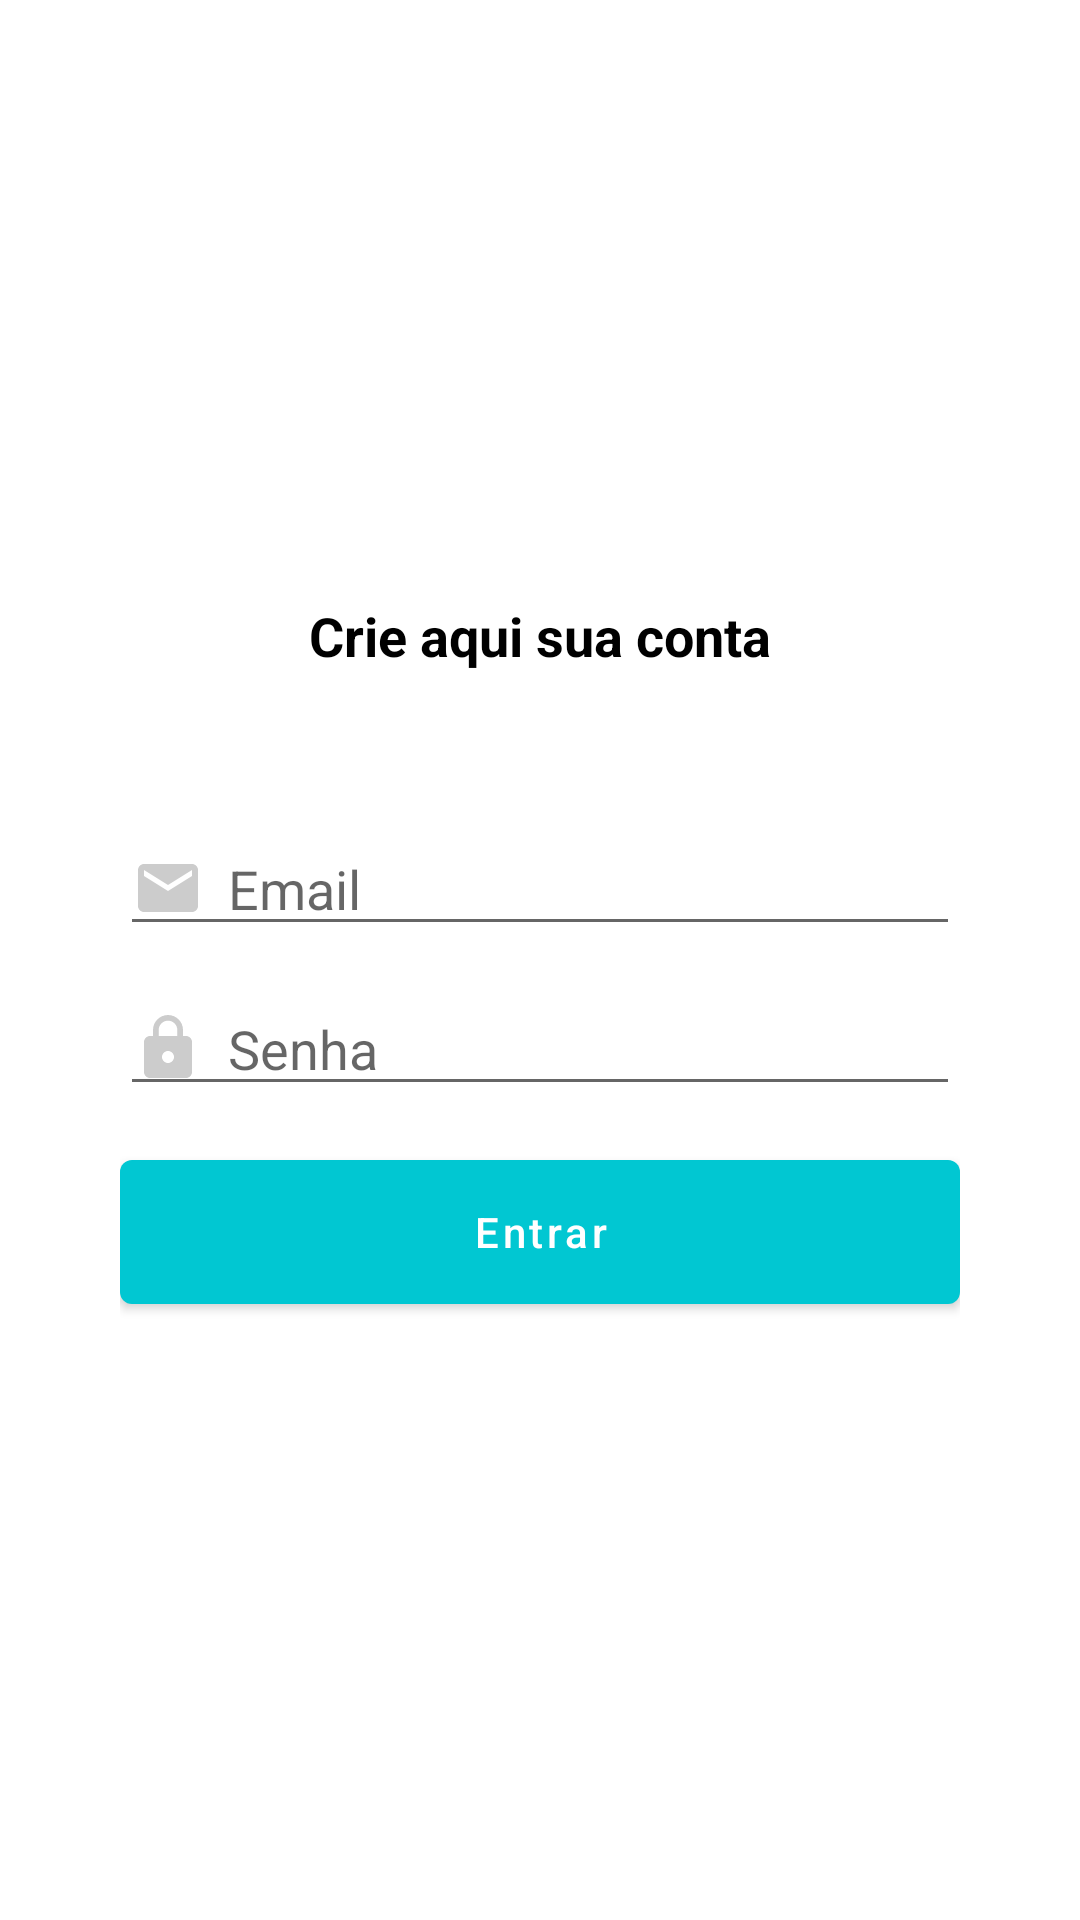

Produce the Android XML layout that renders to this screen, including the resource entries it uses.
<!-- AndroidManifest.xml: application theme Theme.Organizze -->
<!-- res/layout/activity_login.xml -->
<?xml version="1.0" encoding="utf-8"?>
<androidx.constraintlayout.widget.ConstraintLayout xmlns:android="http://schemas.android.com/apk/res/android"
    xmlns:app="http://schemas.android.com/apk/res-auto"
    xmlns:tools="http://schemas.android.com/tools"
    android:layout_width="match_parent"
    android:layout_height="match_parent"
    android:padding="40dp"
    tools:context=".activities.LoginActivity">


    <TextView
        android:id="@+id/textView4"
        android:layout_width="wrap_content"
        android:layout_height="wrap_content"
        android:text="Crie aqui sua conta"
        android:textAlignment="center"
        android:textColor="@color/black"
        android:textSize="18sp"
        android:textStyle="bold"
        app:layout_constraintBottom_toTopOf="@+id/editText_login_email"
        app:layout_constraintEnd_toEndOf="parent"
        app:layout_constraintStart_toStartOf="parent"
        app:layout_constraintTop_toTopOf="parent"
        app:layout_constraintVertical_chainStyle="packed" />

    <EditText
        android:id="@+id/editText_login_email"
        android:layout_width="match_parent"
        android:layout_height="wrap_content"
        android:layout_marginTop="50dp"
        android:hint="Email"
        android:inputType="textEmailAddress"
        android:drawableStart="@drawable/ic_email"
        android:drawablePadding="8dp"
        app:layout_constraintBottom_toTopOf="@+id/editText_login_password"
        app:layout_constraintEnd_toEndOf="parent"
        app:layout_constraintStart_toStartOf="parent"
        app:layout_constraintTop_toBottomOf="@+id/textView4"
        android:autofillHints="emailAddress" />

    <EditText
        android:id="@+id/editText_login_password"
        android:layout_width="match_parent"
        android:layout_height="wrap_content"
        android:layout_marginTop="12dp"
        android:hint="Senha"
        android:inputType="textPassword"
        android:drawableStart="@drawable/ic_password"
        android:drawablePadding="8dp"
        app:layout_constraintBottom_toTopOf="@+id/button_login"
        app:layout_constraintEnd_toEndOf="parent"
        app:layout_constraintStart_toStartOf="parent"
        app:layout_constraintTop_toBottomOf="@+id/editText_login_email"
        android:autofillHints="password" />

    <Button
        android:id="@+id/button_login"
        android:layout_width="match_parent"
        android:layout_height="60dp"
        android:layout_marginTop="12dp"
        android:text="Entrar"
        android:textAllCaps="false"
        app:layout_constraintBottom_toBottomOf="parent"
        app:layout_constraintEnd_toEndOf="parent"
        app:layout_constraintStart_toStartOf="parent"
        app:layout_constraintTop_toBottomOf="@+id/editText_login_password" />

</androidx.constraintlayout.widget.ConstraintLayout>
<!-- resources referenced by this layout -->
<resources>
  <color name="black">#FF000000</color>
  <!-- drawable ic_email (drawable) -->
  <vector
      android:tint="#CCCCCC"
      android:height="24dp"
      android:viewportHeight="24"
      android:viewportWidth="24"
      android:width="24dp"
      xmlns:android="http://schemas.android.com/apk/res/android">
      <path android:fillColor="@android:color/white"
          android:pathData="M20,4L4,4c-1.1,0 -1.99,0.9 -1.99,2L2,18c0,1.1 0.9,2 2,2h16c1.1,0 2,-0.9 2,-2L22,6c0,-1.1 -0.9,-2 -2,-2zM20,8l-8,5 -8,-5L4,6l8,5 8,-5v2z"/>
  </vector>
  <!-- drawable ic_password (drawable) -->
  <vector
      android:autoMirrored="true"
      android:tint="#CCCCCC"
      android:height="24dp"
      android:viewportHeight="24"
      android:viewportWidth="24"
      android:width="24dp"
      xmlns:android="http://schemas.android.com/apk/res/android">
      <path android:fillColor="@android:color/white" android:pathData="M18,8h-1L17,6c0,-2.76 -2.24,-5 -5,-5S7,3.24 7,6v2L6,8c-1.1,0 -2,0.9 -2,2v10c0,1.1 0.9,2 2,2h12c1.1,0 2,-0.9 2,-2L20,10c0,-1.1 -0.9,-2 -2,-2zM12,17c-1.1,0 -2,-0.9 -2,-2s0.9,-2 2,-2 2,0.9 2,2 -0.9,2 -2,2zM15.1,8L8.9,8L8.9,6c0,-1.71 1.39,-3.1 3.1,-3.1 1.71,0 3.1,1.39 3.1,3.1v2z"/>
  </vector>
  <style name="Theme.Organizze" parent="Theme.MaterialComponents.Light.DarkActionBar">
          
          <item name="colorPrimary">@color/purple_500</item>
          <item name="colorPrimaryVariant">@color/purple_700</item>
          <item name="colorOnPrimary">@color/white</item>
          
          <item name="colorSecondary">@color/teal_200</item>
          <item name="colorSecondaryVariant">@color/teal_700</item>
          <item name="colorOnSecondary">#FFFFFF</item>
          
          <item name="android:statusBarColor">?attr/colorPrimaryVariant</item>
          
      </style>
  <color name="purple_500">#01C7D2</color>
  <color name="purple_700">#00B2BC</color>
  <color name="white">#FFFFFFFF</color>
  <color name="teal_200">#FF706A</color>
  <color name="teal_700">#FF018786</color>
</resources>
